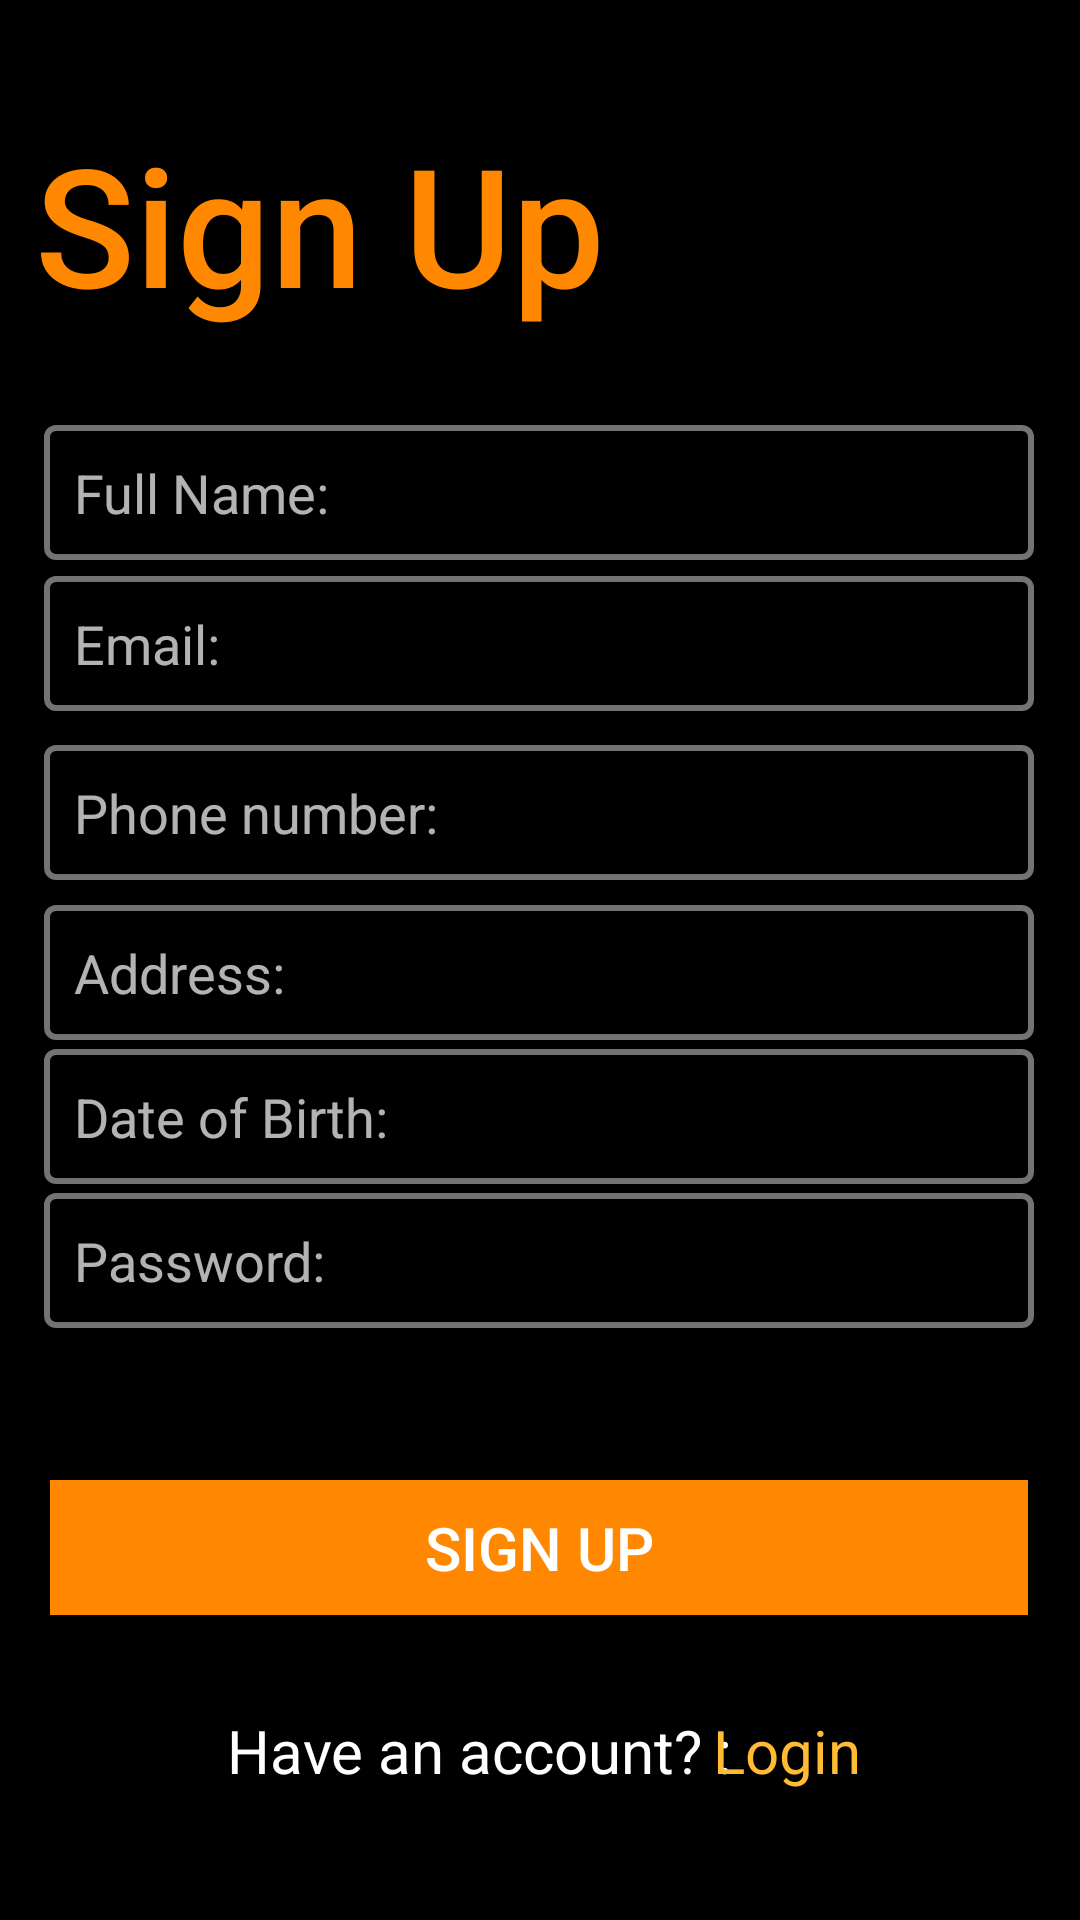

Produce the Android XML layout that renders to this screen, including the resource entries it uses.
<!-- AndroidManifest.xml: activity theme Theme.AppCompat.NoActionBar -->
<!-- res/layout/activity_register.xml -->
<?xml version="1.0" encoding="utf-8"?>
<androidx.constraintlayout.widget.ConstraintLayout
    xmlns:android="http://schemas.android.com/apk/res/android"
    xmlns:app="http://schemas.android.com/apk/res-auto"
    xmlns:tools="http://schemas.android.com/tools"
    android:layout_width="match_parent"
    android:layout_height="match_parent"
    android:background="@color/black">


    <TextView
        android:id="@+id/textView2"
        android:layout_width="224dp"
        android:layout_height="76dp"
        android:fontFamily="sans-serif-medium"
        android:text="Sign Up"
        android:textColor="@android:color/holo_orange_dark"
        android:textSize="55dp"
        app:layout_constraintBottom_toBottomOf="parent"
        app:layout_constraintEnd_toEndOf="parent"
        app:layout_constraintHorizontal_bias="0.085"
        app:layout_constraintStart_toStartOf="parent"
        app:layout_constraintTop_toTopOf="parent"
        app:layout_constraintVertical_bias="0.067" />

    <EditText
        android:id="@+id/name"
        android:layout_width="330dp"
        android:layout_height="45dp"
        android:background="@drawable/edit_text_border"
        android:ems="10"
        android:hint="Full Name:"
        android:inputType="textPersonName"
        android:padding="10dp"
        app:layout_constraintBottom_toTopOf="@+id/email"
        app:layout_constraintEnd_toEndOf="parent"
        app:layout_constraintHorizontal_bias="0.493"
        app:layout_constraintStart_toStartOf="parent"
        app:layout_constraintTop_toTopOf="parent"
        app:layout_constraintVertical_bias="0.964" />

    <EditText
        android:id="@+id/phone"
        android:layout_width="330dp"
        android:layout_height="45dp"
        android:background="@drawable/edit_text_border"
        android:ems="10"
        android:hint="Phone number:"
        android:inputType="phone"
        android:padding="10dp"
        app:layout_constraintBottom_toTopOf="@+id/password"
        app:layout_constraintEnd_toEndOf="parent"
        app:layout_constraintHorizontal_bias="0.493"
        app:layout_constraintStart_toStartOf="parent"
        app:layout_constraintTop_toTopOf="parent"
        app:layout_constraintVertical_bias="0.704" />

    <EditText
        android:id="@+id/email"
        android:layout_width="330dp"
        android:layout_height="45dp"
        android:background="@drawable/edit_text_border"
        android:ems="10"
        android:hint="Email:"
        android:inputType="textEmailAddress"
        android:padding="10dp"
        app:layout_constraintBottom_toTopOf="@+id/phone"
        app:layout_constraintEnd_toEndOf="parent"
        app:layout_constraintHorizontal_bias="0.493"
        app:layout_constraintStart_toStartOf="parent"
        app:layout_constraintTop_toTopOf="parent"
        app:layout_constraintVertical_bias="0.945" />

    <EditText
        android:id="@+id/address"
        android:layout_width="330dp"
        android:layout_height="45dp"
        android:background="@drawable/edit_text_border"
        android:ems="10"
        android:hint="Address:"
        android:inputType="text"
        android:padding="10dp"
        app:layout_constraintBottom_toTopOf="@+id/signupbutton"
        app:layout_constraintEnd_toEndOf="parent"
        app:layout_constraintHorizontal_bias="0.493"
        app:layout_constraintStart_toStartOf="parent"
        app:layout_constraintTop_toTopOf="parent"
        app:layout_constraintVertical_bias="0.673" />

    <EditText
        android:id="@+id/birthday"
        android:layout_width="330dp"
        android:layout_height="45dp"
        android:background="@drawable/edit_text_border"
        android:ems="10"
        android:clickable="true"
        android:hint="Date of Birth:"
        android:focusable="false"
        android:inputType="text|datetime"
        android:padding="10dp"
        app:layout_constraintBottom_toTopOf="@+id/signupbutton"
        app:layout_constraintEnd_toEndOf="parent"
        app:layout_constraintHorizontal_bias="0.493"
        app:layout_constraintStart_toStartOf="parent"
        app:layout_constraintTop_toTopOf="parent"
        app:layout_constraintVertical_bias="0.78" />

    <EditText
        android:id="@+id/password"
        android:layout_width="330dp"
        android:layout_height="45dp"
        android:background="@drawable/edit_text_border"
        android:ems="10"
        android:hint="Password:"
        android:inputType="textPassword"
        android:padding="10dp"
        app:layout_constraintBottom_toTopOf="@+id/signupbutton"
        app:layout_constraintEnd_toEndOf="parent"
        app:layout_constraintHorizontal_bias="0.493"
        app:layout_constraintStart_toStartOf="parent"
        app:layout_constraintTop_toTopOf="parent"
        app:layout_constraintVertical_bias="0.887" />

    <Button
        android:id="@+id/signupbutton"
        android:layout_width="326dp"
        android:layout_height="45dp"
        android:background="@android:color/holo_orange_dark"
        android:text="Sign Up"
        android:textSize="20dp"
        app:layout_constraintBottom_toBottomOf="parent"
        app:layout_constraintEnd_toEndOf="parent"
        app:layout_constraintHorizontal_bias="0.494"
        app:layout_constraintStart_toStartOf="parent"
        app:layout_constraintTop_toTopOf="parent"
        app:layout_constraintVertical_bias="0.829" />

    <ProgressBar
        android:id="@+id/progressBar"
        style="?android:attr/progressBarStyle"
        android:layout_width="208dp"
        android:layout_height="343dp"
        android:visibility="gone"
        app:layout_constraintBottom_toBottomOf="parent"
        app:layout_constraintEnd_toEndOf="parent"
        app:layout_constraintTop_toTopOf="parent" />

    <TextView
        android:id="@+id/textView"
        android:layout_width="wrap_content"
        android:layout_height="wrap_content"
        android:text="Have an account? : "
        android:textColor="@color/white"
        android:textSize="20dp"
        app:layout_constraintBottom_toBottomOf="parent"
        app:layout_constraintEnd_toEndOf="parent"
        app:layout_constraintHorizontal_bias="0.406"
        app:layout_constraintStart_toStartOf="parent"
        app:layout_constraintTop_toTopOf="parent"
        app:layout_constraintVertical_bias="0.93" />

    <TextView
        android:id="@+id/login"
        android:layout_width="wrap_content"
        android:layout_height="wrap_content"
        android:text=" Login"
        android:textColor="@android:color/holo_orange_light"
        android:textSize="20dp"
        app:layout_constraintBottom_toBottomOf="parent"
        app:layout_constraintEnd_toEndOf="parent"
        app:layout_constraintHorizontal_bias="0.761"
        app:layout_constraintStart_toStartOf="parent"
        app:layout_constraintTop_toTopOf="parent"
        app:layout_constraintVertical_bias="0.93" />


</androidx.constraintlayout.widget.ConstraintLayout>
<!-- resources referenced by this layout -->
<resources>
  <color name="black">#FF000000</color>
  <color name="white">#FFFFFFFF</color>
  <!-- drawable edit_text_border (drawable) -->
  <?xml version="1.0" encoding="utf-8"?>
  <shape xmlns:android="http://schemas.android.com/apk/res/android">
      android:shape="rectangle">
      <solid
          android:color="@color/black"/>
  
      <corners
          android:bottomRightRadius="3dp"
          android:bottomLeftRadius="3dp"
          android:topLeftRadius="3dp"
          android:topRightRadius="3dp"/>
      <stroke
          android:color="@color/grey"
          android:width="2dp"/>
  </shape>
  <color name="grey">#737373</color>
</resources>
